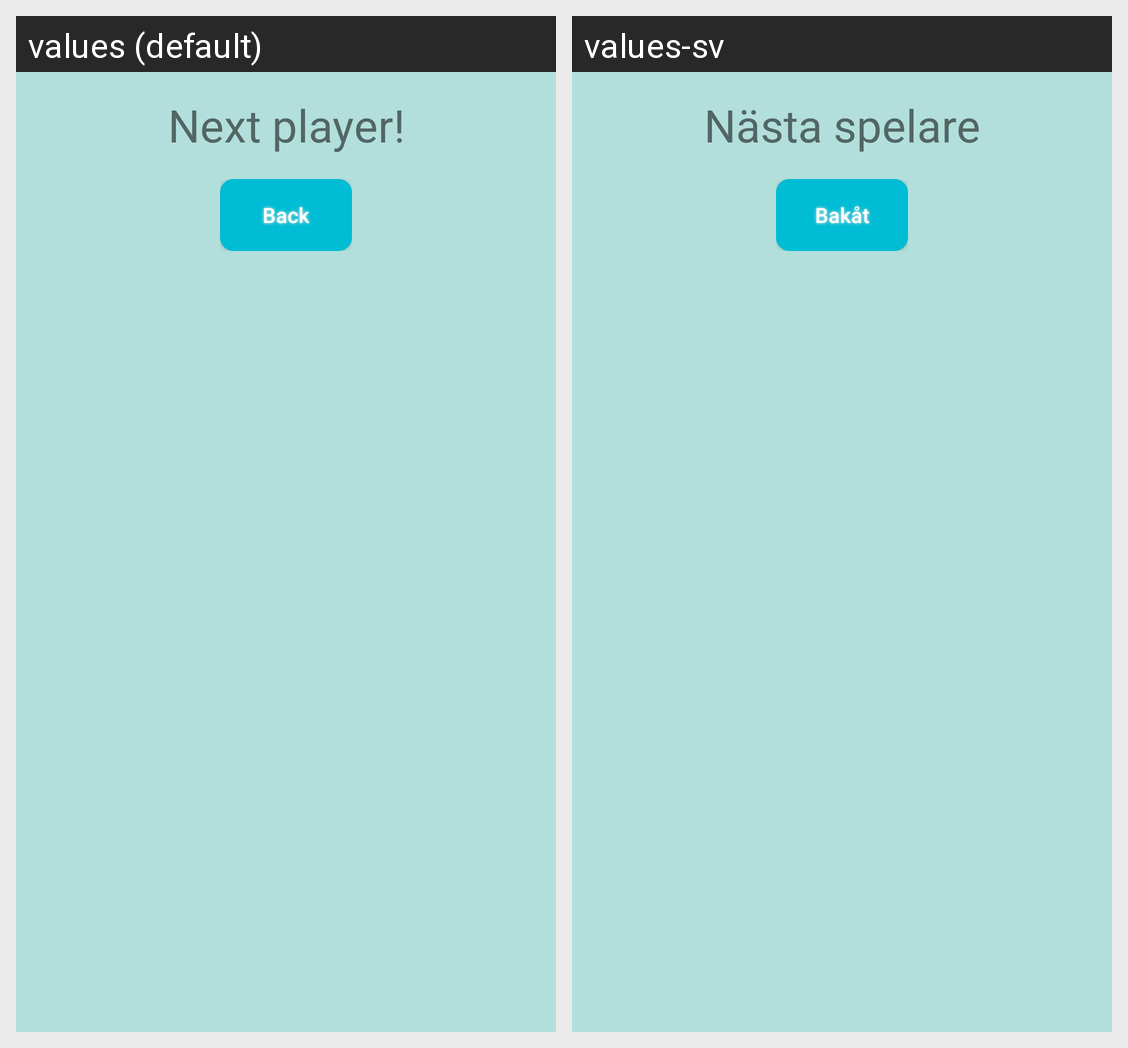

Locale-by-locale string values for the Android screen shown in this grid:
Android screen res/layout/popup_2_players.xml rendered under 2 locales, left to right: values (default), values-sv. Device: Nexus 5 (rendered at 1080×1920; each locale shown at half size, 540×960, under a caption strip naming it); theme AppTheme.
Strings drawn on this screen, with the default value and each locale's value (text and hints the layout hard-codes, and strings that could not be matched under every locale, appear in the picture but are not listed):

next_player_tv
  values: Next player!
  values-sv: Nästa spelare

back_btn
  values: Back
  values-sv: Bakåt
